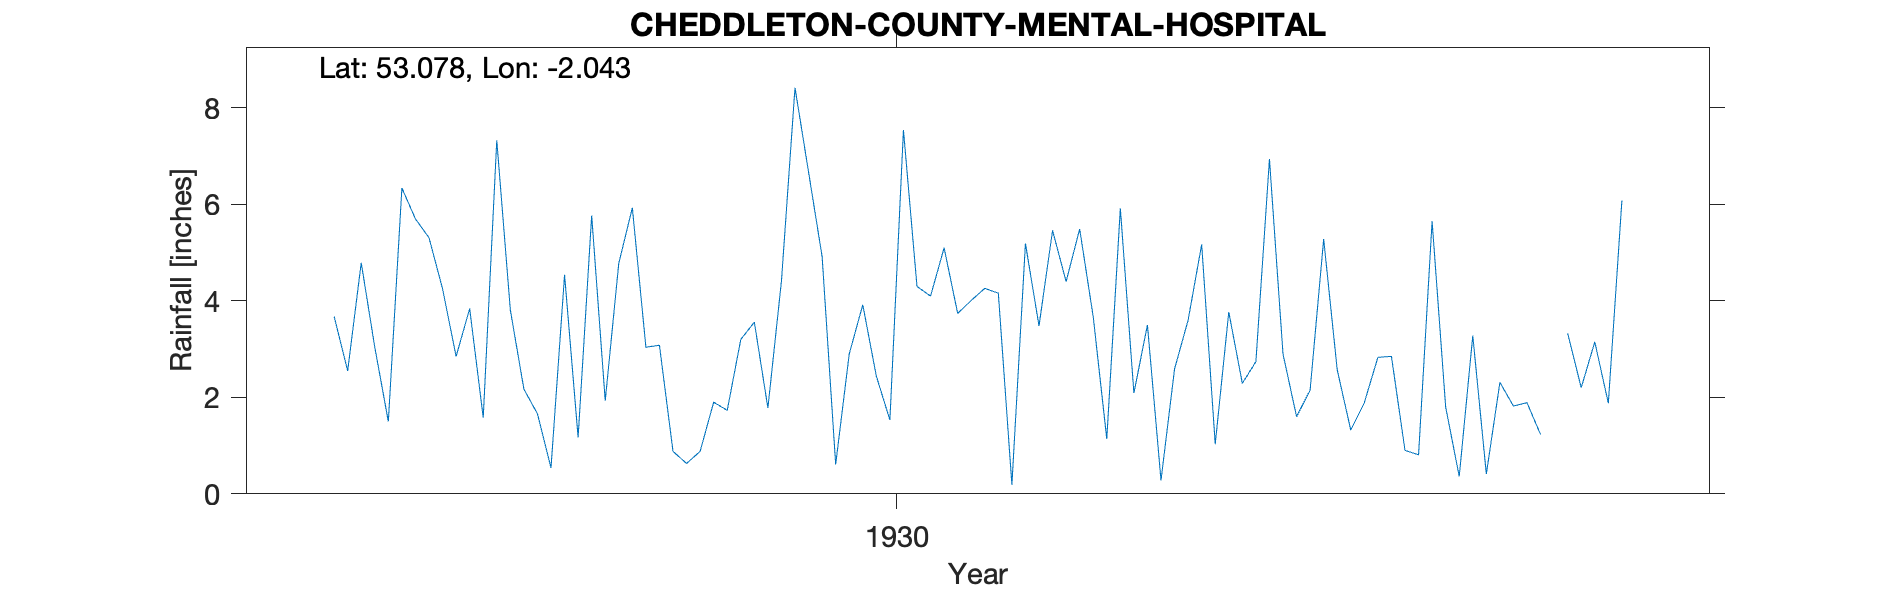

Source data for this figure (header and first rows):
CHEDDLETON-COUNTY-MENTAL-HOSPITAL, , , , , , , , , , , , , , , , , , , , , 
Grid ref, SJ972534, Long, -2.043, Lat, 53.08, Elevation, 550, ft., , , , , , , , , , , , , 
Station no, 2369, , , , , , , , , , , , , , , , , , , , 
, 1920, 1921, 1922, 1923, 1924, 1925, 1926, 1927, 1928, 1929, 1930, 1931, 1932, 1933, 1934, 1935, 1936, 1937, 1938, 1939, 1940
January, , , , , , , , 3.68, 7.33, 3.08, 4.92, 4.26, 3.5, 2.15, 3.28, , , , , , 
February, , , , , , , , 2.55, 3.81, 0.88, 0.61, 4.16, 0.28, 5.28, 0.41, , , , , , 
March, , , , , , , , 4.79, 2.17, 0.63, 2.9, 0.19, 2.59, 2.57, 2.31, , , , , , 
April, , , , , , , , 3.04, 1.66, 0.88, 3.92, 5.19, 3.6, 1.32, 1.82, , , , , , 
May, , , , , , , , 1.5, 0.54, 1.9, 2.44, 3.48, 5.17, 1.89, 1.89, , , , , , 
June, , , , , , , , 6.34, 4.54, 1.73, 1.53, 5.46, 1.03, 2.83, 1.23, , , , , , 
July, , , , , , , , 5.7, 1.17, 3.2, 7.54, 4.4, 3.77, 2.85, , , , , , , 
August, , , , , , , , 5.31, 5.77, 3.56, 4.3, 5.49, 2.29, 0.9, 3.33, , , , , , 
September, , , , , , , , 4.25, 1.93, 1.78, 4.1, 3.67, 2.74, 0.81, 2.2, , , , , , 
October, , , , , , , , 2.85, 4.78, 4.41, 5.1, 1.14, 6.94, 5.65, 3.15, , , , , , 
November, , , , , , , , 3.84, 5.93, 8.42, 3.74, 5.92, 2.9, 1.8, 1.88, , , , , , 
December, , , , , , , , 1.58, 3.04, 6.67, 4.01, 2.09, 1.6, 0.36, 6.08, , , , , , 
Total, , , , , , , , 45.43, 42.67, 37.14, 45.11, 45.45, 36.41, 28.41, , , , , , , 
NGR is the hospital. Altitudes match., , , , , , , , , , , , , , , , , , , , , 
